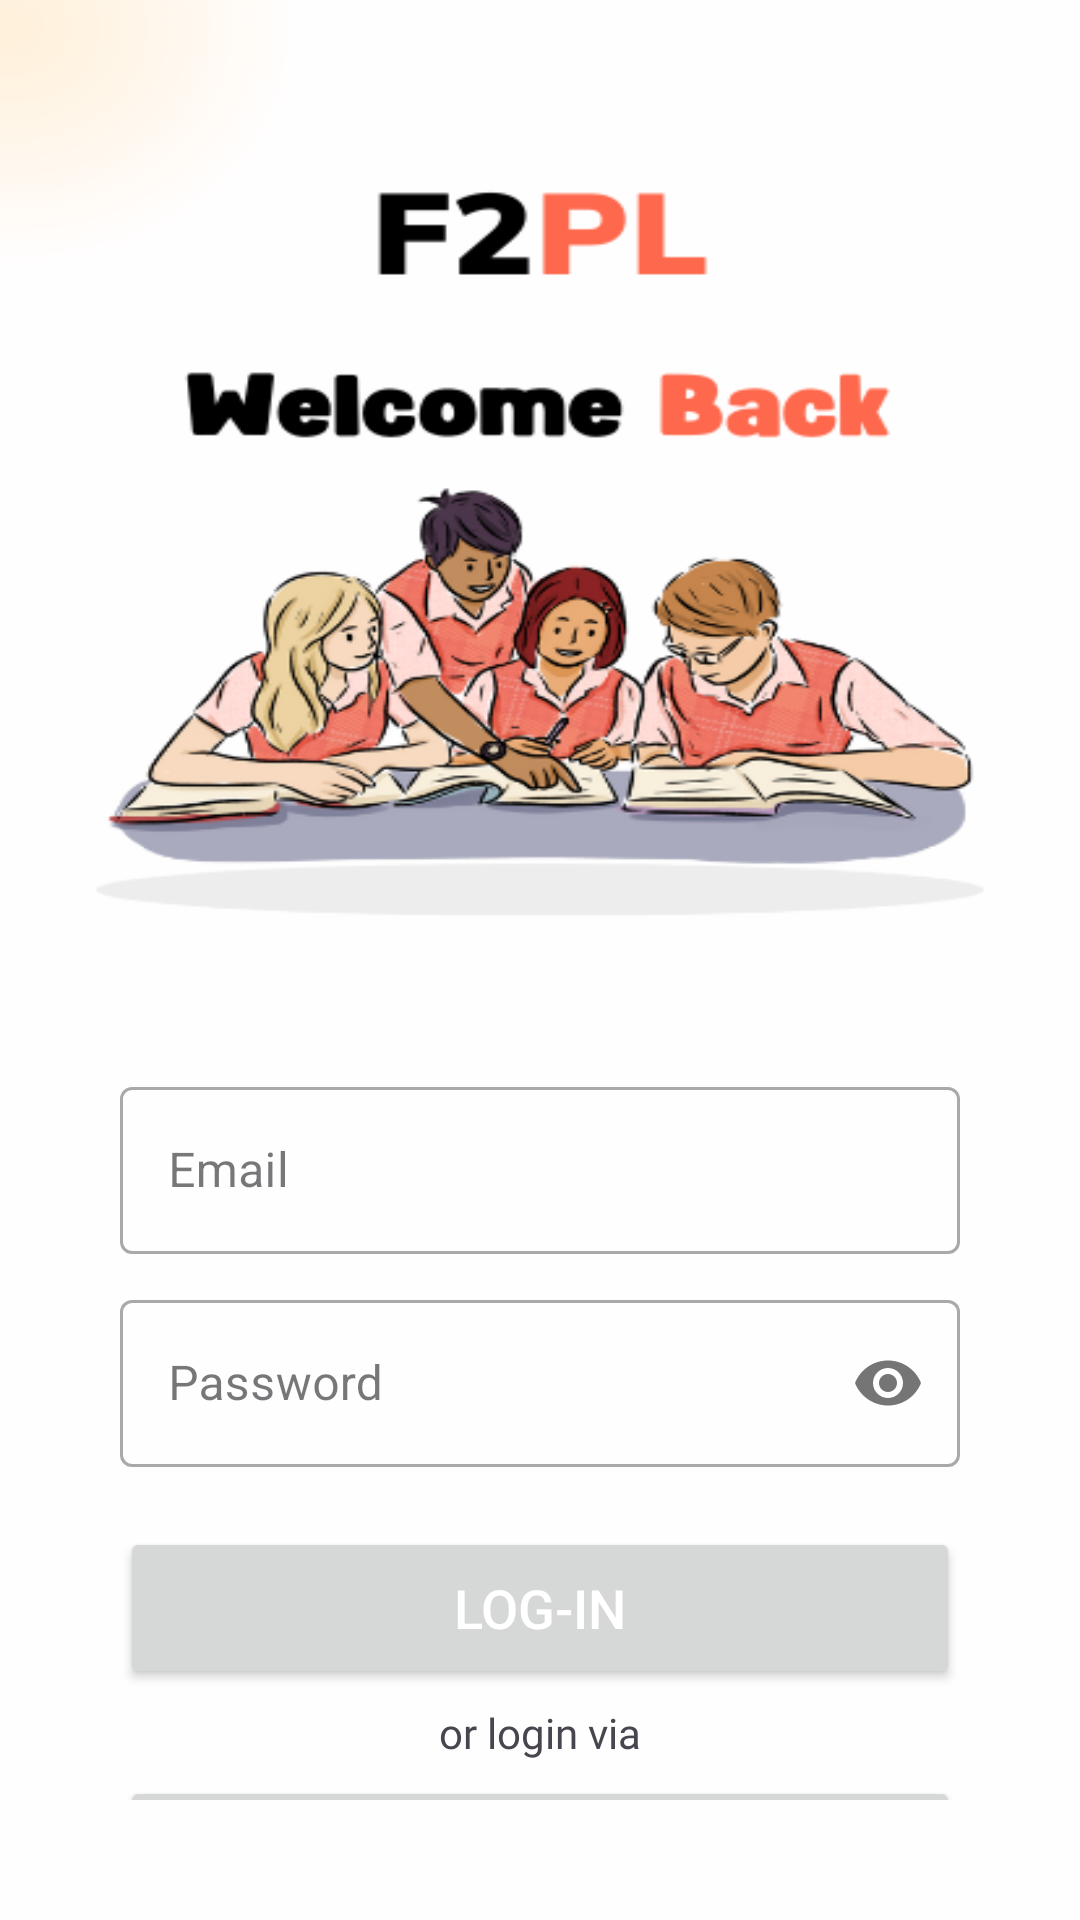

Android layout source for this screen:
<!-- AndroidManifest.xml: application theme Base.Theme.F2PL -->
<!-- res/layout/activity_login_user.xml -->
<?xml version="1.0" encoding="utf-8"?>
<LinearLayout xmlns:android="http://schemas.android.com/apk/res/android"
    xmlns:app="http://schemas.android.com/apk/res-auto"
    xmlns:tools="http://schemas.android.com/tools"
    android:layout_width="match_parent"
    android:layout_height="match_parent"
    android:padding="40dp"
    android:background="@drawable/applayout"
    tools:context=".LoginUser"
    android:orientation="vertical">


    <com.google.android.material.textfield.TextInputLayout
        android:layout_width="match_parent"
        android:layout_height="wrap_content"
        android:layout_marginTop="317dp"
        style="@style/Widget.MaterialComponents.TextInputLayout.OutlinedBox">
        <com.google.android.material.textfield.TextInputEditText
            android:id="@+id/tfEmail"
            android:layout_width="match_parent"
            android:layout_height="wrap_content"
            android:hint="Email"
            android:inputType="textEmailAddress"/>
    </com.google.android.material.textfield.TextInputLayout>

    <com.google.android.material.textfield.TextInputLayout
        android:layout_width="match_parent"
        android:layout_height="wrap_content"
        android:layout_marginTop="10dp"
        app:passwordToggleEnabled="true"
        style="@style/Widget.MaterialComponents.TextInputLayout.OutlinedBox">
        <com.google.android.material.textfield.TextInputEditText
            android:id="@+id/tfPassword"
            android:layout_width="match_parent"
            android:layout_height="wrap_content"
            android:hint="Password"
            android:inputType="textPassword"/>
    </com.google.android.material.textfield.TextInputLayout>

    <Button
        android:id="@+id/btnLogin"
        android:layout_width="match_parent"
        android:layout_height="54dp"
        android:layout_marginTop="20dp"
        android:textSize="18dp"
        android:text="Log-in"
        android:textColor="@color/white"/>

    <LinearLayout
        android:layout_width="match_parent"
        android:layout_height="wrap_content"
        android:orientation="horizontal"
        android:layout_marginTop="5dp"
        android:gravity="center">
        <TextView
            android:layout_width="wrap_content"
            android:layout_height="wrap_content"
            android:fontFamily="@font/poppins_bold"
            android:text="or login via"
            android:textSize="14sp"/>

    </LinearLayout>

    <Button
        android:id="@+id/viaMPIN"
        android:layout_width="match_parent"
        android:layout_height="54dp"
        android:layout_marginTop="5dp"
        android:textSize="18dp"
        android:text="MPIN"
        android:textColor="@color/white"/>
    
    <LinearLayout
        android:layout_width="match_parent"
        android:layout_height="wrap_content"
        android:orientation="horizontal"
        android:layout_marginTop="17dp"
        android:gravity="center">

        <TextView
            android:layout_width="wrap_content"
            android:layout_height="wrap_content"
            android:fontFamily="@font/poppins_bold"
            android:text="Don't have an account? "
            android:textSize="14sp"
            android:textStyle="bold"/>

        <TextView
            android:id="@+id/lblSignUp"
            android:layout_width="wrap_content"
            android:layout_height="wrap_content"
            android:fontFamily="@font/poppins_bold"
            android:text="Sign Up."
            android:textStyle="bold"
            android:textColor="@color/f2plorange"
            android:textSize="14sp"/>

    </LinearLayout>


</LinearLayout>
<!-- resources referenced by this layout -->
<resources>
  <color name="f2plorange">#FE684C</color>
  <color name="white">#FFFFFFFF</color>
  <!-- drawable applayout: png bitmap (drawable, 93889 bytes) -->
  <style name="Base.Theme.F2PL" parent="Theme.Material3.DayNight.NoActionBar">
          
          
          <item name="colorPrimary">@color/f2plorange</item>
      </style>
</resources>
